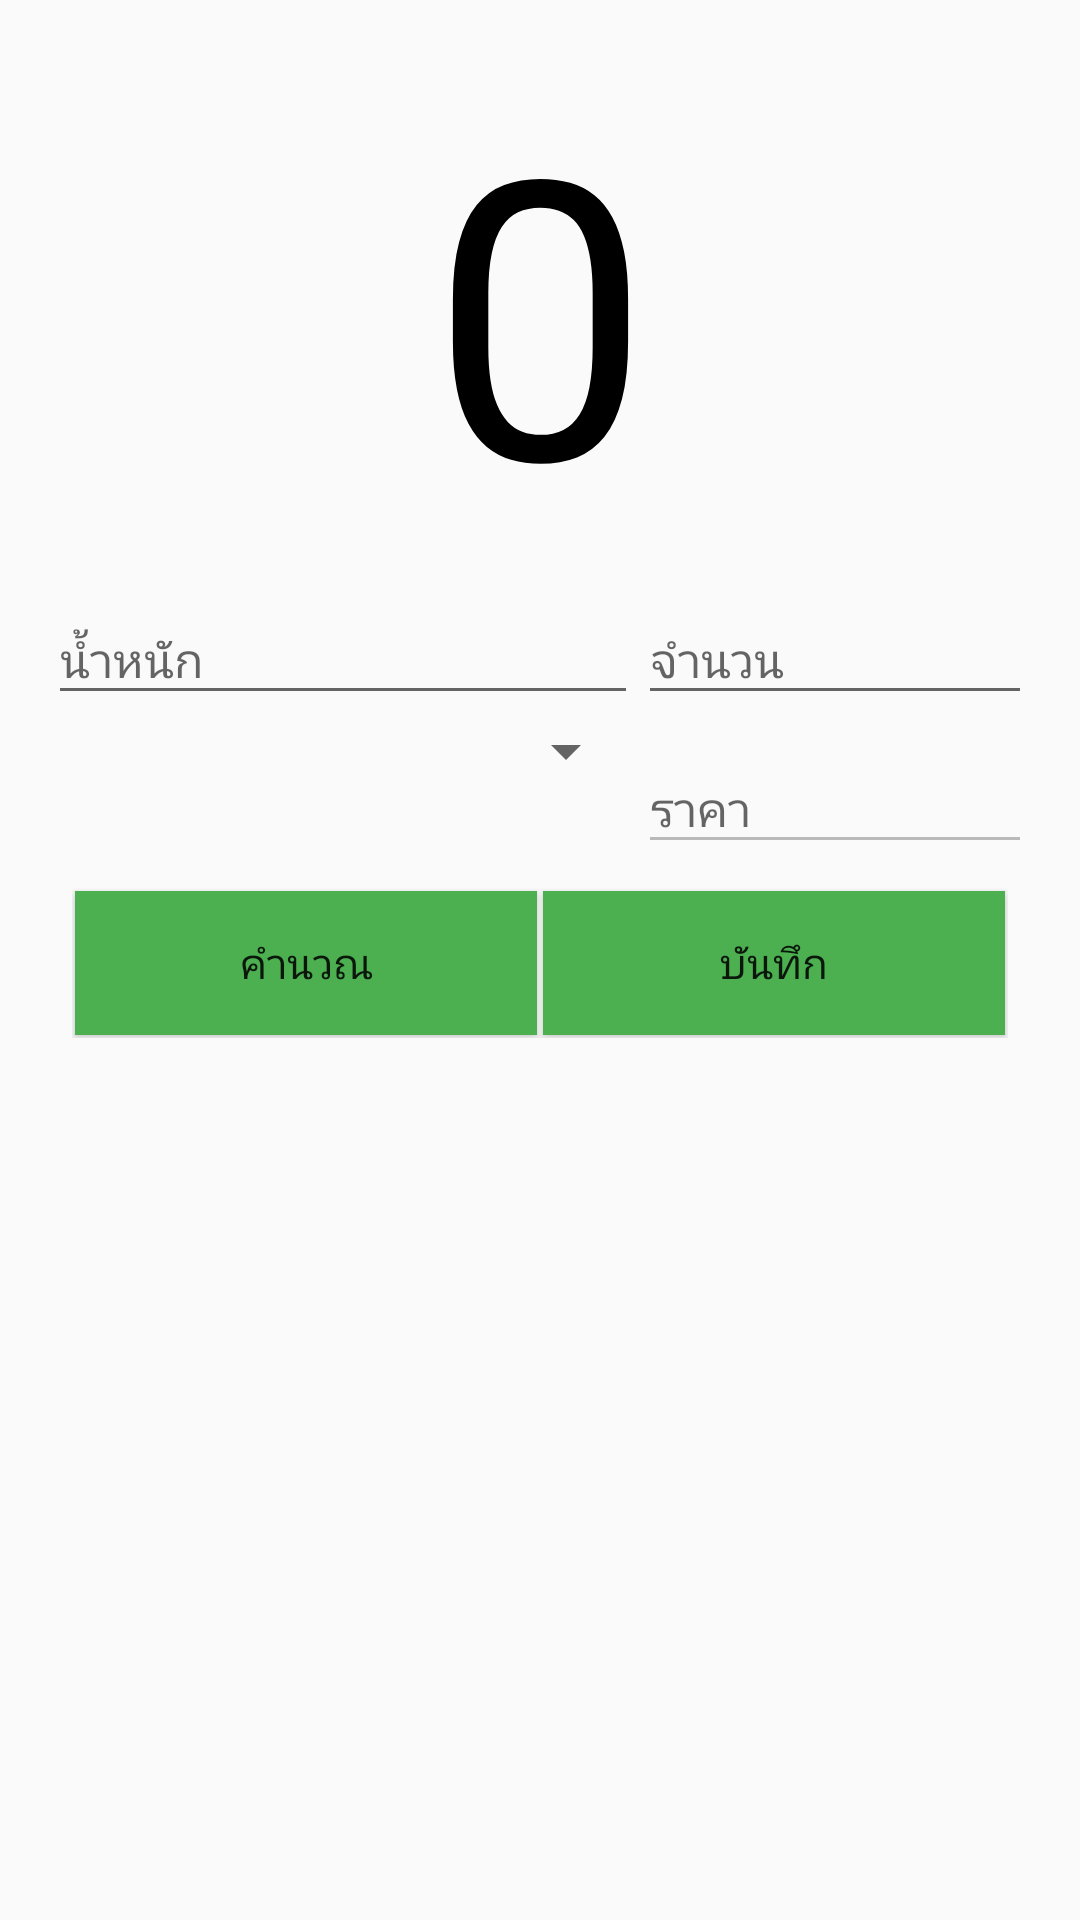

Write the Android layout XML for this screen, with the resource values it uses.
<!-- AndroidManifest.xml: application theme AppTheme -->
<!-- res/layout/calculate_layout.xml -->
<?xml version="1.0" encoding="utf-8"?>
<ScrollView xmlns:android="http://schemas.android.com/apk/res/android"
    android:layout_width="match_parent"
    android:layout_height="wrap_content">


    <LinearLayout
        android:layout_width="match_parent"
        android:layout_height="wrap_content"
        android:orientation="vertical"
        android:padding="@dimen/default_margin_padding_large">

        <TextView
            style="@style/text_begin_result"
            android:layout_width="match_parent"
            android:layout_height="wrap_content"
            android:text="@string/begin_result" />

        <LinearLayout
            android:layout_width="match_parent"
            android:layout_height="wrap_content"
            android:orientation="horizontal">

            <android.support.design.widget.TextInputLayout
                android:layout_width="0dp"
                android:layout_height="wrap_content"
                android:layout_weight="1.5">

                <EditText
                    android:id="@+id/ed_weight"
                    android:layout_width="match_parent"
                    android:layout_height="wrap_content"
                    android:hint="@string/text_weight"
                    android:inputType="number"
                    android:textSize="@dimen/default_text_body_normal" />
            </android.support.design.widget.TextInputLayout>

            <android.support.design.widget.TextInputLayout
                android:layout_width="0dp"
                android:layout_height="wrap_content"
                android:layout_weight="1">

                <EditText
                    android:id="@+id/ed_amount"
                    android:layout_width="match_parent"
                    android:layout_height="wrap_content"
                    android:hint="@string/text_amount"
                    android:inputType="number"
                    android:textSize="@dimen/default_text_body_normal" />
            </android.support.design.widget.TextInputLayout>

        </LinearLayout>

        <LinearLayout
            android:layout_width="match_parent"
            android:layout_height="wrap_content"
            android:orientation="horizontal">

            <Spinner
                android:layout_width="0dp"
                android:layout_height="wrap_content"
                android:layout_weight="1.5"></Spinner>

            <android.support.design.widget.TextInputLayout
                android:layout_width="0dp"
                android:layout_height="wrap_content"
                android:layout_weight="1">

                <EditText
                    android:id="@+id/ed_price"
                    android:layout_width="match_parent"
                    android:layout_height="wrap_content"
                    android:enabled="false"
                    android:hint="@string/text_price"
                    android:inputType="number"
                    android:textSize="@dimen/default_text_body_normal" />
            </android.support.design.widget.TextInputLayout>
        </LinearLayout>

        <LinearLayout
            android:layout_width="match_parent"
            android:layout_height="wrap_content"
            android:orientation="horizontal"
            android:padding="@dimen/default_margin_padding_normal">

            <Button
                android:layout_width="0dp"
                android:layout_height="match_parent"
                android:layout_weight="1"
                android:layout_margin="1dp"
                android:background="@drawable/button_other"
                android:text="@string/cal" />

            <Button
                android:layout_width="0dp"
                android:layout_margin="1dp"
                android:layout_height="match_parent"
                android:layout_weight="1"
                android:background="@drawable/button_other"
                android:text="@string/save" />

        </LinearLayout>


    </LinearLayout>

</ScrollView>
<!-- resources referenced by this layout -->
<resources>
  <dimen name="default_margin_padding_large">16dp</dimen>
  <dimen name="default_margin_padding_normal">8dp</dimen>
  <dimen name="default_text_body_normal">16sp</dimen>
  <!-- drawable button_other (drawable) -->
  <?xml version="1.0" encoding="utf-8"?>
  <selector xmlns:android="http://schemas.android.com/apk/res/android">
      <item android:drawable="@drawable/shape_button_disable" android:state_enabled="false"></item>
      <item android:drawable="@color/colorPrimaryDark" android:state_pressed="true"></item>
      <item android:drawable="@color/colorPrimary"></item>
  </selector>
  <string name="begin_result">0</string>
  <string name="cal">คำนวณ</string>
  <string name="save">บันทึก</string>
  <string name="text_amount">จำนวน</string>
  <string name="text_price">ราคา</string>
  <string name="text_weight">น้ำหนัก</string>
  <style name="text_begin_result">
          <item name="android:textColor">@color/black</item>
          <item name="android:gravity">center_horizontal|center_vertical</item>
          <item name="android:textSize">@dimen/default_text_body_result</item>
      </style>
  <style name="AppTheme" parent="Theme.AppCompat.Light.NoActionBar">
          
          <item name="colorPrimary">@color/colorPrimary</item>
          <item name="colorPrimaryDark">@color/colorPrimaryDark</item>
          <item name="colorAccent">@color/colorAccent</item>
          <item name="android:windowNoTitle">true</item>
          <item name="android:windowActionBar">false</item>
      </style>
  <!-- drawable shape_button_disable (drawable) -->
  <?xml version="1.0" encoding="utf-8"?>
  <shape xmlns:android="http://schemas.android.com/apk/res/android">
      <solid android:color="@color/button_disable"></solid>
  </shape>
  <color name="colorPrimaryDark">#388e3c</color>
  <color name="colorPrimary">#4caf50</color>
  <color name="black">#000000</color>
  <dimen name="default_text_body_result">130sp</dimen>
  <color name="colorAccent">#F06292</color>
  <color name="button_disable">@color/gray</color>
  <color name="gray">#AAAAAA</color>
</resources>
